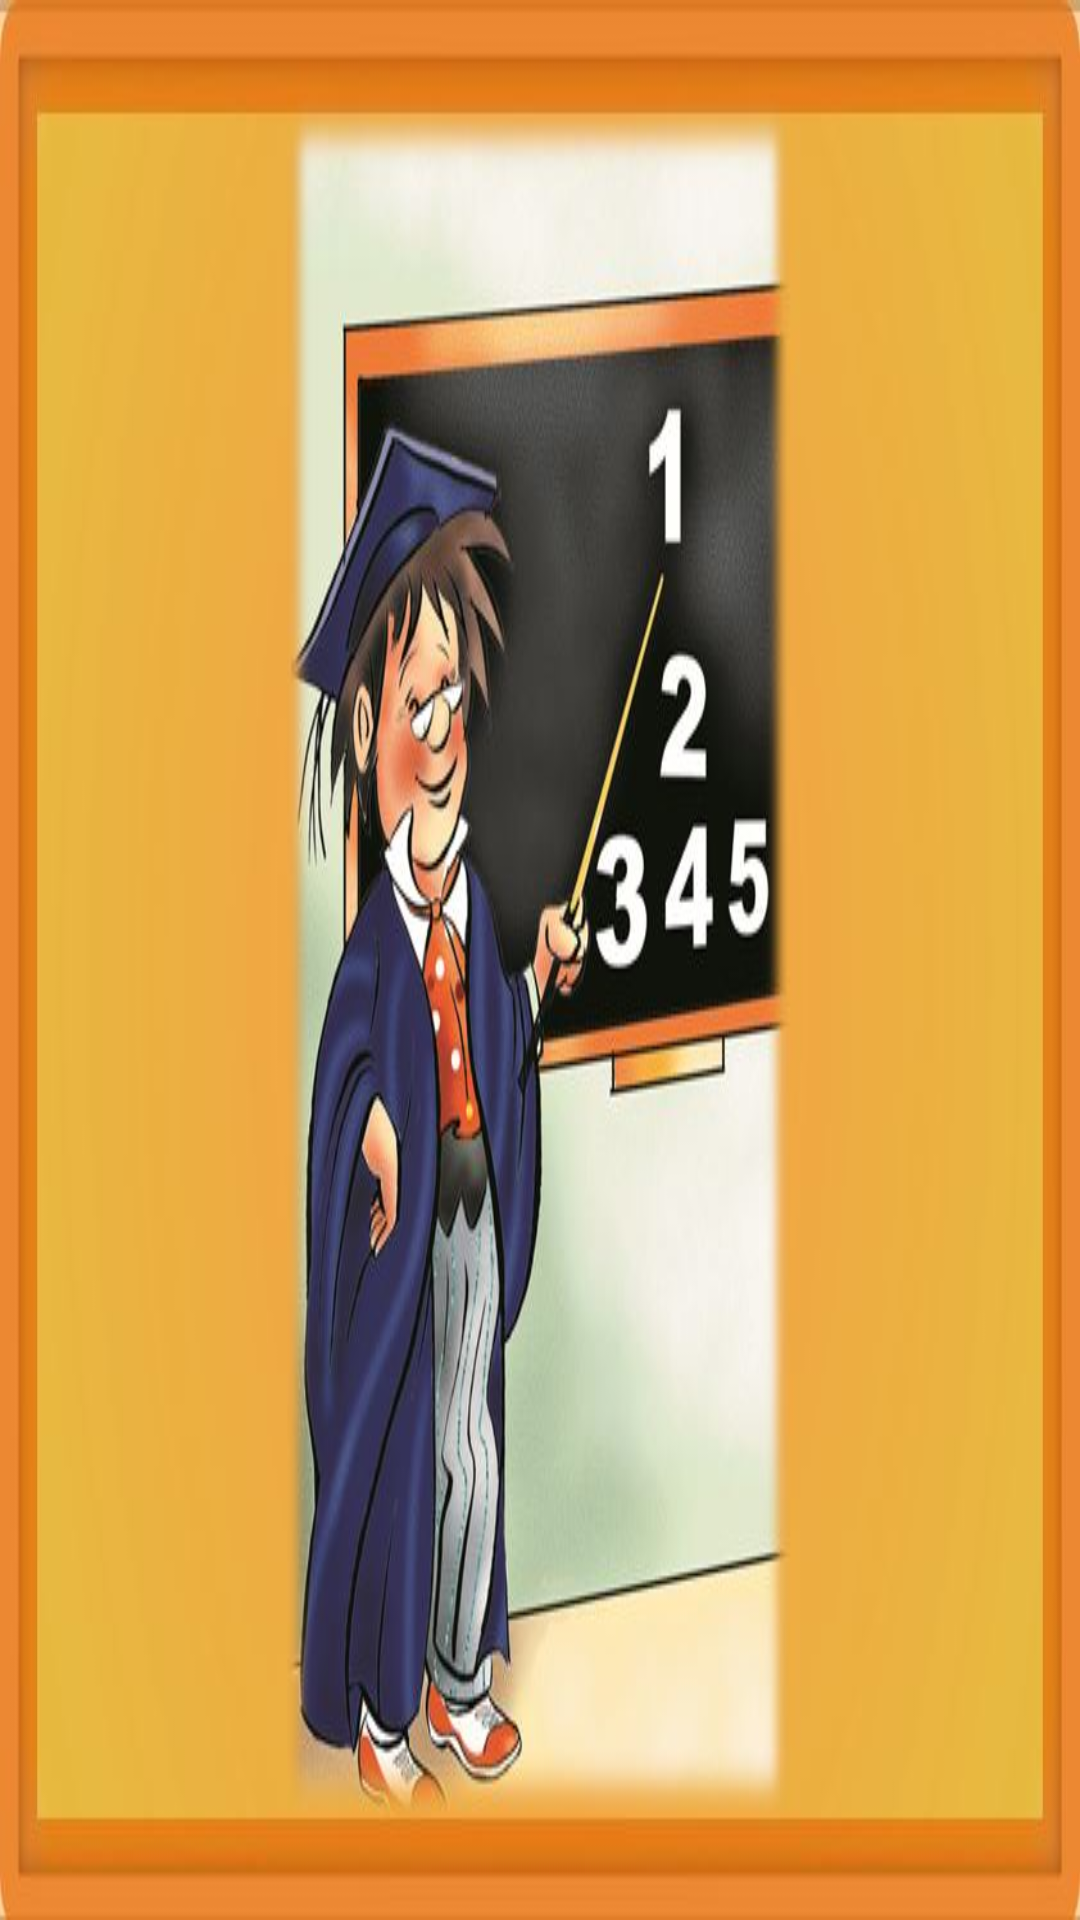

Write the Android layout XML for this screen, with the resource values it uses.
<!-- AndroidManifest.xml: application theme android:Theme.NoTitleBar.Fullscreen -->
<!-- res/layout/activity_page2.xml -->
<RelativeLayout
    xmlns:android="http://schemas.android.com/apk/res/android"
    xmlns:tools="http://schemas.android.com/tools"
    android:id="@+id/page2"
    android:layout_width="match_parent"
    android:layout_height="match_parent"
    android:background="@drawable/storybook_page2"
    android:clipChildren="false"
    tools:context="com.example.yiz.anyonecan.Page2Activity">

    <LinearLayout
        android:layout_width="match_parent"
        android:layout_height="match_parent"
        android:clipChildren="false"
        android:orientation="horizontal">

        <RelativeLayout
            android:layout_width="0dp"
            android:layout_height="match_parent"
            android:layout_weight="0.26"
            android:clipChildren="false">

            <LinearLayout
                android:layout_width="match_parent"
                android:layout_height="match_parent"
                android:clipChildren="false"
                android:orientation="vertical">

                <RelativeLayout
                    android:layout_width="match_parent"
                    android:layout_height="0dp"
                    android:layout_weight="0.1"
                    android:clipChildren="false" />

                <RelativeLayout
                    android:layout_width="match_parent"
                    android:layout_height="0dp"
                    android:layout_weight="0.15"
                    android:clipChildren="false">

                    <LinearLayout
                        android:layout_width="match_parent"
                        android:layout_height="match_parent"
                        android:clipChildren="false"
                        android:orientation="horizontal">

                        <RelativeLayout
                            android:layout_width="0dp"
                            android:layout_height="match_parent"
                            android:layout_weight="0.2"
                            android:clipChildren="false" />

                        <RelativeLayout
                            android:id="@+id/bobbyBtn"
                            android:layout_width="0dp"
                            android:layout_height="match_parent"
                            android:layout_weight="0.4"
                            android:clipChildren="false" />

                        <RelativeLayout
                            android:layout_width="0dp"
                            android:layout_height="match_parent"
                            android:layout_weight="0.4"
                            android:clipChildren="false" />

                    </LinearLayout>

                </RelativeLayout>

                <RelativeLayout
                    android:layout_width="match_parent"
                    android:layout_height="0dp"
                    android:layout_weight="0.55"
                    android:clipChildren="false" />

                <RelativeLayout
                    android:layout_width="match_parent"
                    android:layout_height="0dp"
                    android:layout_weight="0.12"
                    android:clipChildren="false">

                    <LinearLayout
                        android:layout_width="match_parent"
                        android:layout_height="match_parent"
                        android:clipChildren="false"
                        android:orientation="horizontal">

                        <RelativeLayout
                            android:layout_width="0dp"
                            android:layout_height="match_parent"
                            android:layout_weight="0.2"
                            android:clipChildren="false" />

                        <RelativeLayout
                            android:id="@+id/prevBtn"
                            android:layout_width="0dp"
                            android:layout_height="match_parent"
                            android:layout_weight="0.4"
                            android:clipChildren="false" />

                        <RelativeLayout
                            android:layout_width="0dp"
                            android:layout_height="match_parent"
                            android:layout_weight="0.4"
                            android:clipChildren="false" />

                    </LinearLayout>

                </RelativeLayout>

                <RelativeLayout
                    android:layout_width="match_parent"
                    android:layout_height="0dp"
                    android:layout_weight="0.08"
                    android:clipChildren="false" />

            </LinearLayout>

        </RelativeLayout>

        <RelativeLayout
            android:layout_width="0dp"
            android:layout_height="match_parent"
            android:layout_weight="0.48"
            android:clipChildren="false">

            <LinearLayout
                android:layout_width="match_parent"
                android:layout_height="match_parent"
                android:clipChildren="false"
                android:orientation="horizontal">

                <RelativeLayout
                    android:layout_width="0dp"
                    android:layout_height="match_parent"
                    android:layout_weight="0.5"
                    android:clipChildren="false">

                    <LinearLayout
                        android:layout_width="match_parent"
                        android:layout_height="match_parent"
                        android:clipChildren="false"
                        android:orientation="vertical">

                        <RelativeLayout
                            android:layout_width="match_parent"
                            android:layout_height="0dp"
                            android:layout_weight="0.2"
                            android:clipChildren="false" />

                        <RelativeLayout
                            android:id="@+id/rl_p2_bobby"
                            android:layout_width="match_parent"
                            android:layout_height="0dp"
                            android:layout_weight="0.75"
                            android:clipChildren="false" />

                        <RelativeLayout
                            android:layout_width="match_parent"
                            android:layout_height="0dp"
                            android:layout_weight="0.05"
                            android:clipChildren="false" />

                    </LinearLayout>

                </RelativeLayout>

                <RelativeLayout
                    android:layout_width="0dp"
                    android:layout_height="match_parent"
                    android:layout_weight="0.5"
                    android:clipChildren="false" />

            </LinearLayout>

        </RelativeLayout>

        <RelativeLayout
            android:layout_width="0dp"
            android:layout_height="match_parent"
            android:layout_weight="0.26"
            android:clipChildren="false">

            <LinearLayout
                android:layout_width="match_parent"
                android:layout_height="match_parent"
                android:clipChildren="false"
                android:orientation="vertical">

                <RelativeLayout
                    android:layout_width="match_parent"
                    android:layout_height="0dp"
                    android:layout_weight="0.1"
                    android:clipChildren="false" />

                <RelativeLayout
                    android:layout_width="match_parent"
                    android:layout_height="0dp"
                    android:layout_weight="0.15"
                    android:clipChildren="false">

                    <LinearLayout
                        android:layout_width="match_parent"
                        android:layout_height="match_parent"
                        android:clipChildren="false"
                        android:orientation="horizontal">

                        <RelativeLayout
                            android:layout_width="0dp"
                            android:layout_height="match_parent"
                            android:layout_weight="0.4"
                            android:clipChildren="false" />

                        <RelativeLayout
                            android:id="@+id/homeBtn"
                            android:layout_width="0dp"
                            android:layout_height="match_parent"
                            android:layout_weight="0.4"
                            android:clipChildren="false" />

                        <RelativeLayout
                            android:layout_width="0dp"
                            android:layout_height="match_parent"
                            android:layout_weight="0.2"
                            android:clipChildren="false" />

                    </LinearLayout>

                </RelativeLayout>

                <RelativeLayout
                    android:layout_width="match_parent"
                    android:layout_height="0dp"
                    android:layout_weight="0.55"
                    android:clipChildren="false" />

                <RelativeLayout
                    android:layout_width="match_parent"
                    android:layout_height="0dp"
                    android:layout_weight="0.12"
                    android:clipChildren="false">

                    <LinearLayout
                        android:layout_width="match_parent"
                        android:layout_height="match_parent"
                        android:clipChildren="false"
                        android:orientation="horizontal">

                        <RelativeLayout
                            android:layout_width="0dp"
                            android:layout_height="match_parent"
                            android:layout_weight="0.4"
                            android:clipChildren="false" />

                        <RelativeLayout
                            android:id="@+id/nextBtn"
                            android:layout_width="0dp"
                            android:layout_height="match_parent"
                            android:layout_weight="0.4"
                            android:clipChildren="false" />

                        <RelativeLayout
                            android:layout_width="0dp"
                            android:layout_height="match_parent"
                            android:layout_weight="0.2"
                            android:clipChildren="false" />

                    </LinearLayout>


                </RelativeLayout>

                <RelativeLayout
                    android:layout_width="match_parent"
                    android:layout_height="0dp"
                    android:layout_weight="0.08"
                    android:clipChildren="false" />


            </LinearLayout>

        </RelativeLayout>

    </LinearLayout>

</RelativeLayout>
<!-- resources referenced by this layout -->
<resources>
  <!-- drawable storybook_page2: jpg bitmap (drawable, 50666 bytes) -->
</resources>
